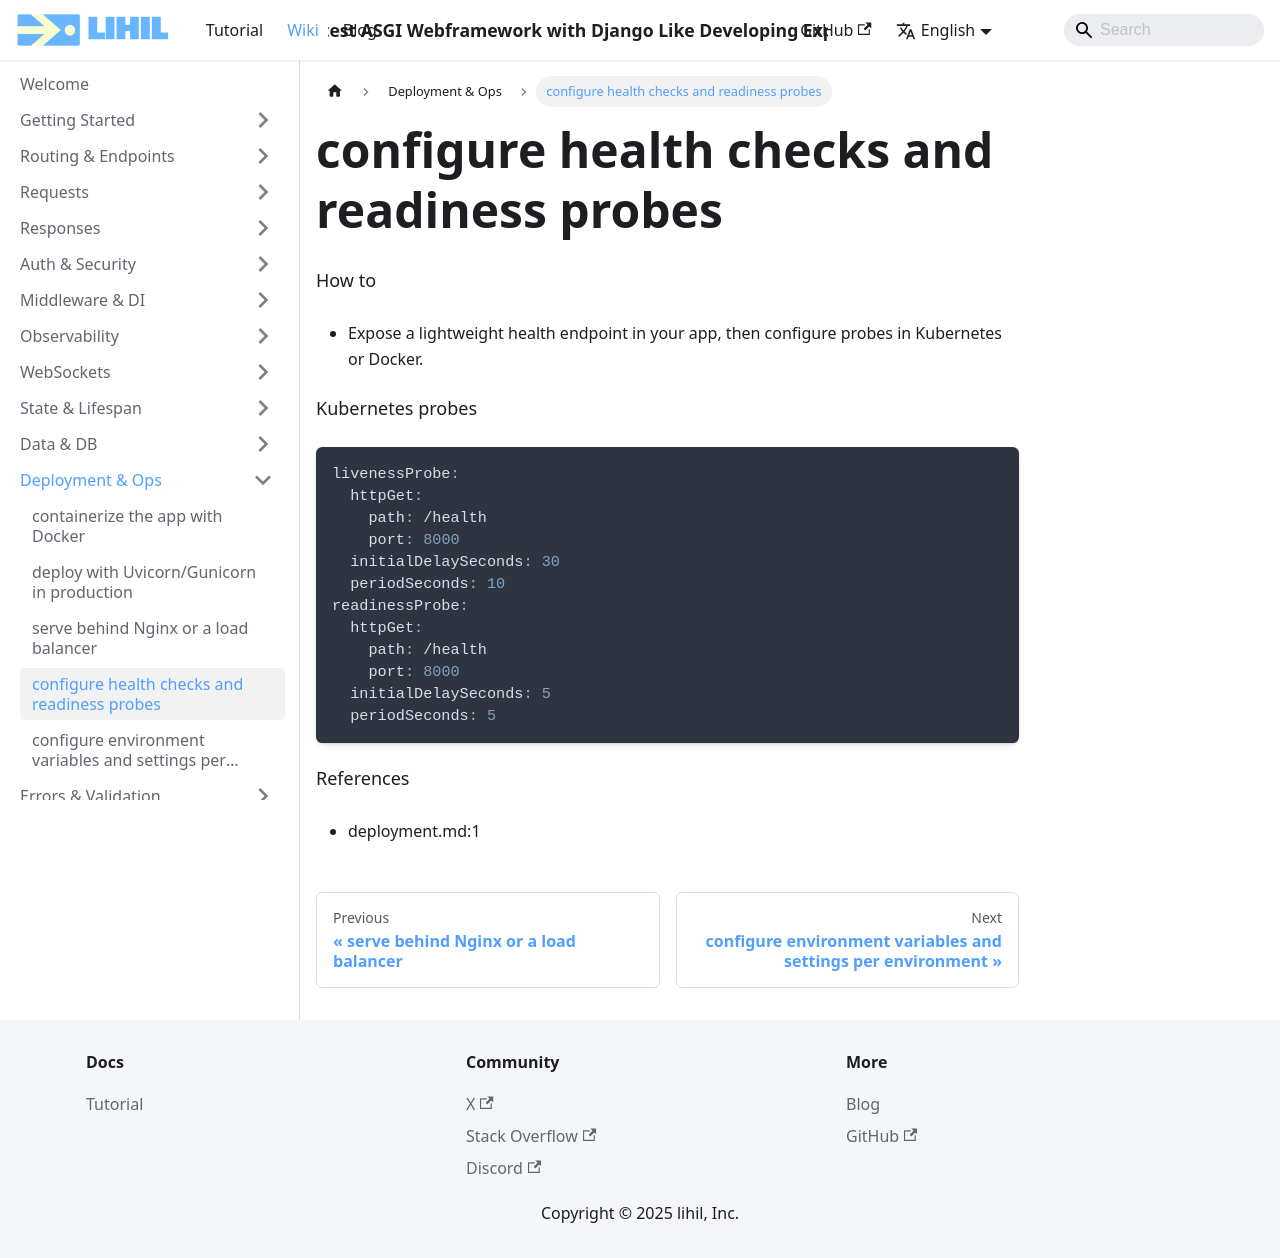

repository: raceychan/raceychan.github.io · page: wiki/how-do-i/configure-health-checks-and-readiness-probes/index.html · generator: docusaurus

---
title: configure health checks and readiness probes
---

How to
- Expose a lightweight health endpoint in your app, then configure probes in Kubernetes or Docker.

Kubernetes probes
```yaml
livenessProbe:
  httpGet:
    path: /health
    port: 8000
  initialDelaySeconds: 30
  periodSeconds: 10
readinessProbe:
  httpGet:
    path: /health
    port: 8000
  initialDelaySeconds: 5
  periodSeconds: 5
```

References
- deployment.md:1
